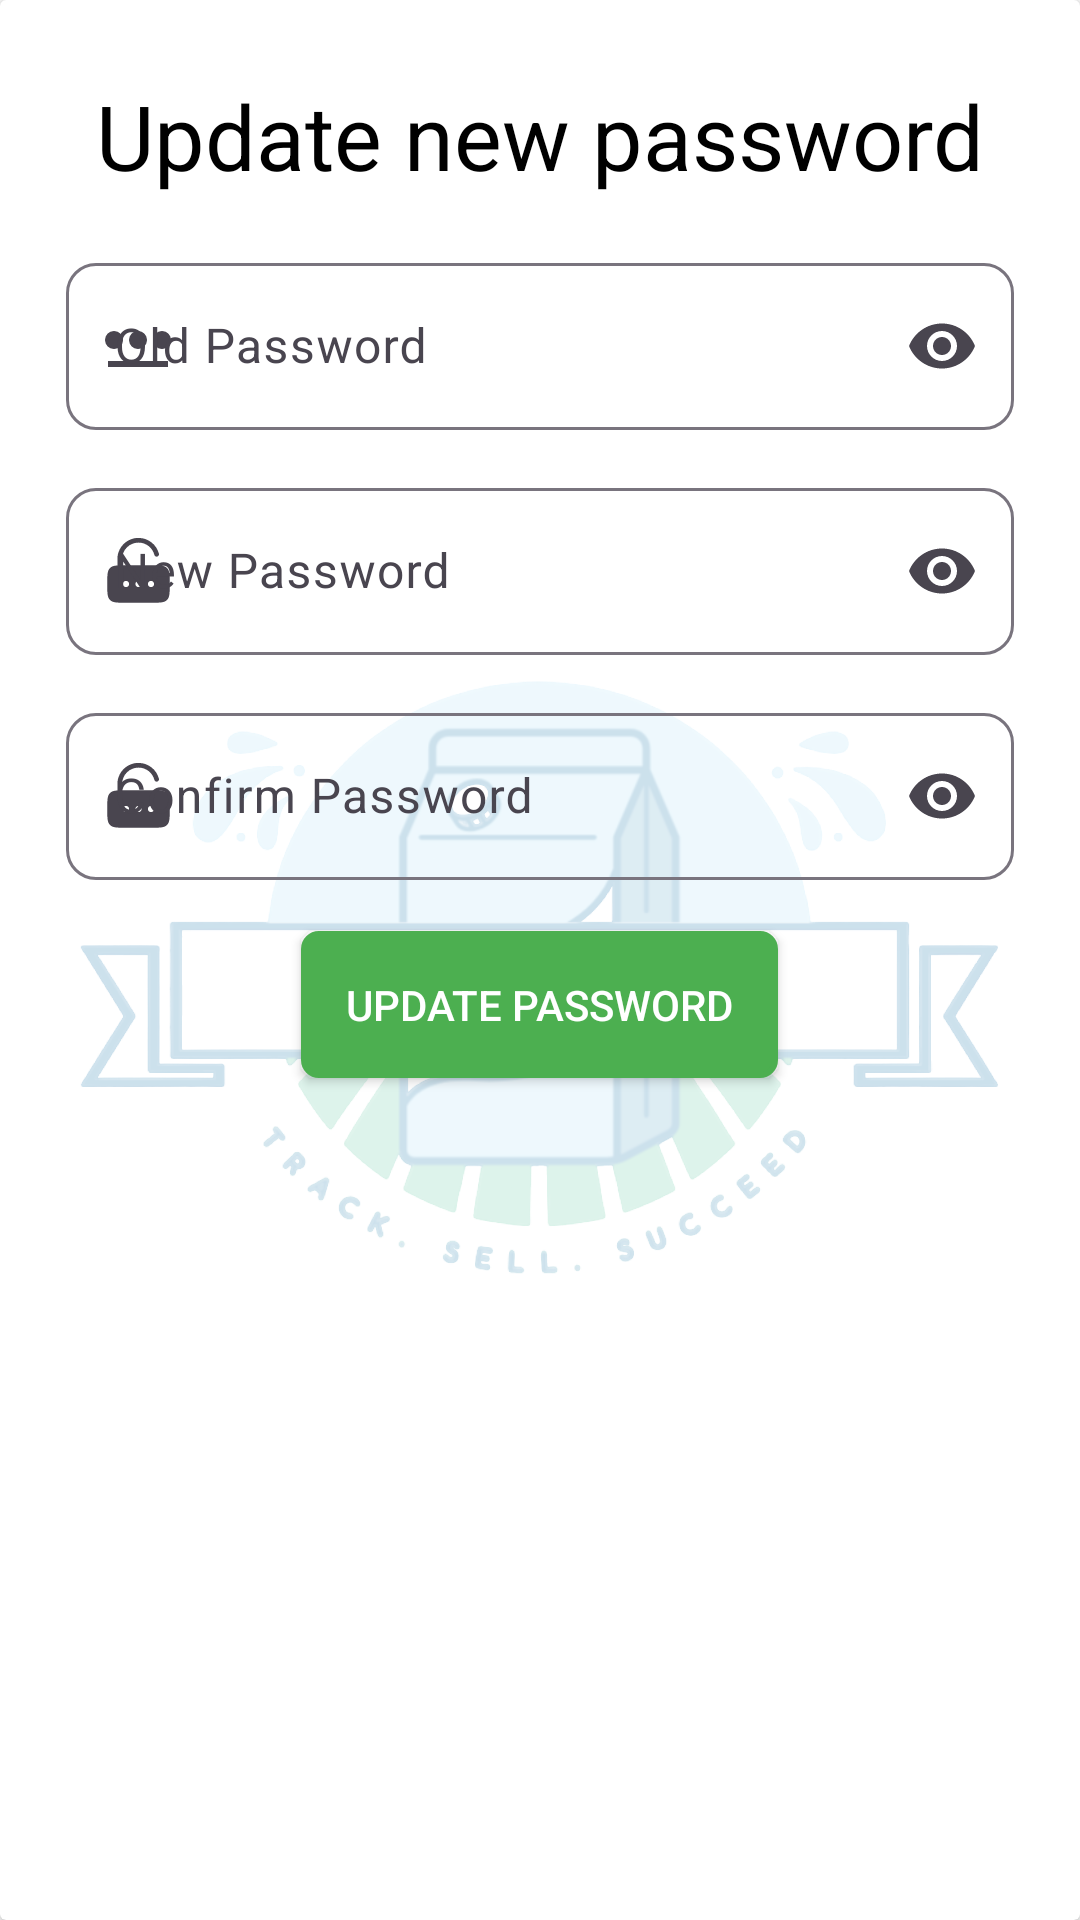

This screen was rendered from an Android layout file. Write that file and the resources it references.
<!-- AndroidManifest.xml: application theme Theme.MilkFlow -->
<!-- res/layout/fragment_update_password.xml -->
<?xml version="1.0" encoding="utf-8"?>
<RelativeLayout xmlns:android="http://schemas.android.com/apk/res/android"
    xmlns:app="http://schemas.android.com/apk/res-auto"
    xmlns:tools="http://schemas.android.com/tools"
    android:layout_width="match_parent"
    android:layout_height="match_parent"
    tools:context=".Fragment.UpdatePasswordFragment">

    <androidx.cardview.widget.CardView
        android:layout_width="match_parent"
        android:layout_height="match_parent"
        android:backgroundTint="@color/bw">

        <LinearLayout
            android:background="@drawable/big_background"
            android:layout_width="match_parent"
            android:layout_height="wrap_content"
            android:orientation="vertical"
            android:padding="@dimen/_15sp">

            <TextView
                android:layout_width="match_parent"
                android:layout_height="wrap_content"
                android:layout_gravity="center"
                android:autoSizeMaxTextSize="@dimen/_30sp"
                android:autoSizeMinTextSize="@dimen/_7sp"
                android:gravity="center"
                android:padding="@dimen/_10sp"
                android:text="@string/update_new_password"
                android:textSize="@dimen/_30sp" />

            <com.google.android.material.textfield.TextInputLayout
                android:id="@+id/old_password"
                android:layout_width="match_parent"
                android:layout_height="wrap_content"
                android:layout_margin="@dimen/_7sp"
                android:hint="@string/old_password"
                app:boxCornerRadiusBottomEnd="10sp"
                app:boxCornerRadiusBottomStart="10sp"
                app:boxCornerRadiusTopEnd="10sp"
                app:boxCornerRadiusTopStart="10sp"
                app:endIconMode="password_toggle"
                app:startIconDrawable="@drawable/old_password">

                <com.google.android.material.textfield.TextInputEditText
                    android:layout_width="match_parent"
                    android:layout_height="wrap_content"
                    android:importantForAutofill="no"
                    android:inputType="textPassword" />

            </com.google.android.material.textfield.TextInputLayout>

            <com.google.android.material.textfield.TextInputLayout
                android:id="@+id/new_password"
                android:layout_width="match_parent"
                android:layout_height="wrap_content"
                android:layout_margin="@dimen/_7sp"
                android:hint="@string/new_password"
                app:boxCornerRadiusBottomEnd="10sp"
                app:boxCornerRadiusBottomStart="10sp"
                app:boxCornerRadiusTopEnd="10sp"
                app:boxCornerRadiusTopStart="10sp"
                app:endIconMode="password_toggle"
                app:startIconDrawable="@drawable/password_unlocked">

                <com.google.android.material.textfield.TextInputEditText
                    android:layout_width="match_parent"
                    android:layout_height="wrap_content"
                    android:importantForAutofill="no"
                    android:inputType="textPassword"
                    android:textColor="@color/text" />

            </com.google.android.material.textfield.TextInputLayout>

            <com.google.android.material.textfield.TextInputLayout
                android:id="@+id/confirm_password"
                android:layout_width="match_parent"
                android:layout_height="wrap_content"
                android:layout_margin="@dimen/_7sp"
                android:hint="@string/confirm_password"
                app:boxCornerRadiusBottomEnd="10sp"
                app:boxCornerRadiusBottomStart="10sp"
                app:boxCornerRadiusTopEnd="10sp"
                app:boxCornerRadiusTopStart="10sp"
                app:endIconMode="password_toggle"
                app:startIconDrawable="@drawable/password_unlocked">

                <com.google.android.material.textfield.TextInputEditText
                    android:layout_width="match_parent"
                    android:layout_height="wrap_content"
                    android:importantForAutofill="no"
                    android:inputType="textPassword" />

            </com.google.android.material.textfield.TextInputLayout>

            <androidx.appcompat.widget.AppCompatButton
                android:id="@+id/update_password"
                android:layout_width="wrap_content"
                android:layout_height="wrap_content"
                android:layout_gravity="center"
                android:layout_margin="10dp"
                android:background="@drawable/button_background"
                android:padding="15dp"
                android:text="@string/update_password"
                android:textColor="@color/bw" />

        </LinearLayout>

        <com.github.ybq.android.spinkit.SpinKitView
            android:id="@+id/update_password_progressBar"
            android:layout_width="wrap_content"
            android:layout_height="wrap_content"
            android:layout_gravity="center"
            android:visibility="gone"
            app:SpinKit_Color="@color/warning"
            app:SpinKit_Style="FadingCircle" />

    </androidx.cardview.widget.CardView>

</RelativeLayout>
<!-- resources referenced by this layout -->
<resources>
  <color name="bw">#FFFFFF</color>
  <color name="text">#212121</color>
  <color name="warning">#FB8C00</color>
  <dimen name="_10sp">10sp</dimen>
  <dimen name="_15sp">15sp</dimen>
  <dimen name="_30sp">30sp</dimen>
  <dimen name="_7sp">7sp</dimen>
  <!-- drawable big_background: png bitmap (drawable, 164182 bytes) -->
  <!-- drawable button_background (drawable) -->
  <?xml version="1.0" encoding="utf-8"?>
  <shape xmlns:android="http://schemas.android.com/apk/res/android">
  
      <corners android:radius="5dp" />
  
      <stroke
          android:width="2dp"
          android:color="@color/success" />
  
      <padding
          android:bottom="10dp"
          android:left="10dp"
          android:right="10dp"
          android:top="10dp" />
  
      <solid android:color="@color/success" />
  
  </shape>
  <!-- drawable old_password (drawable) -->
  <vector xmlns:android="http://schemas.android.com/apk/res/android"
      android:width="24dp"
      android:height="24dp"
      android:viewportWidth="960"
      android:viewportHeight="960">
      <path
          android:fillColor="@color/iconColor"
          android:pathData="M160,520q-50,0 -85,-35t-35,-85q0,-50 35,-85t85,-35q50,0 85,35t35,85q0,50 -35,85t-85,35ZM80,760v-80h800v80L80,760ZM480,520q-50,0 -85,-35t-35,-85q0,-50 35,-85t85,-35q50,0 85,35t35,85q0,50 -35,85t-85,35ZM800,520q-50,0 -85,-35t-35,-85q0,-50 35,-85t85,-35q50,0 85,35t35,85q0,50 -35,85t-85,35Z" />
  </vector>
  <!-- drawable password_unlocked (drawable) -->
  <vector xmlns:android="http://schemas.android.com/apk/res/android"
      android:width="25dp"
      android:height="25dp"
      android:autoMirrored="true"
      android:viewportWidth="24"
      android:viewportHeight="24">
  
      <path
          android:fillColor="@color/iconColor"
          android:fillType="evenOdd"
          android:pathData="M6.75,8C6.75,5.101 9.101,2.75 12,2.75C14.445,2.75 16.502,4.422 17.085,6.687C17.188,7.088 17.597,7.33 17.998,7.226C18.399,7.123 18.64,6.714 18.537,6.313C17.788,3.402 15.146,1.25 12,1.25C8.272,1.25 5.25,4.272 5.25,8V10.055C4.135,10.138 3.409,10.348 2.879,10.879C2,11.757 2,13.172 2,16C2,18.828 2,20.243 2.879,21.121C3.757,22 5.172,22 8,22H16C18.828,22 20.243,22 21.121,21.121C22,20.243 22,18.828 22,16C22,13.172 22,11.757 21.121,10.879C20.243,10 18.828,10 16,10H8C7.548,10 7.133,10 6.75,10.004V8ZM8,17C8.552,17 9,16.552 9,16C9,15.448 8.552,15 8,15C7.448,15 7,15.448 7,16C7,16.552 7.448,17 8,17ZM12,17C12.552,17 13,16.552 13,16C13,15.448 12.552,15 12,15C11.448,15 11,15.448 11,16C11,16.552 11.448,17 12,17ZM17,16C17,16.552 16.552,17 16,17C15.448,17 15,16.552 15,16C15,15.448 15.448,15 16,15C16.552,15 17,15.448 17,16Z" />
  
  </vector>
  <string name="confirm_password">Confirm Password</string>
  <string name="new_password">New Password</string>
  <string name="old_password">Old Password</string>
  <string name="update_new_password">Update new password</string>
  <string name="update_password">Update Password</string>
  <style name="Theme.MilkFlow" parent="Base.Theme.MilkFlow" />
  <color name="success">#4CAF50</color>
  <color name="iconColor">#1E1E1E</color>
  <style name="Base.Theme.MilkFlow" parent="Theme.Material3.DayNight.NoActionBar">
          <item name="android:windowDrawsSystemBarBackgrounds">true</item>
          <item name="android:colorBackground">@color/white</item>
          <item name="android:statusBarColor">@android:color/white</item>
          <item name="android:navigationBarColor">@android:color/transparent</item>
          <item name="android:windowLightStatusBar">true</item>
          <item name="android:textColor">@color/black</item>
          <item name="colorPrimary">@color/primary</item>
          <item name="colorOnPrimary">@color/white</item>
          <item name="colorPrimaryContainer">@color/primary_blue_container</item>
          <item name="colorOnPrimaryContainer">@color/black</item>
      </style>
  <color name="white">#FFFFFFFF</color>
  <color name="black">#FF000000</color>
  <color name="primary">#1976D2</color>
  <color name="primary_blue_container">#E3F2FD</color>
</resources>
